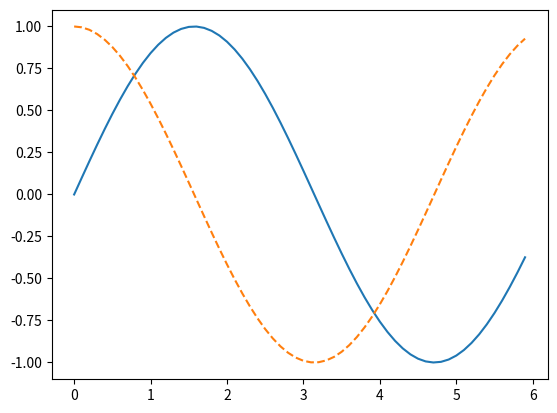

Reproduce this figure in Python.
import numpy as np
import matplotlib.pyplot as plt
import matplotlib.image as imread

# 生成数据
x = np.arange(0, 6, 0.1)  # 以0.1为单位，生成0到6的数据
y = np.sin(x)
y2 = np.cos(x)
# 绘制图形
plt.plot(x, y, label="sin")
plt.plot(x, y2, linestyle="--",
         label="cos")  # '-', '--', '-.', ':', 'None', ' ', '', 'solid', 'dashed', 'dashdot', 'dotted'
plt.show()


